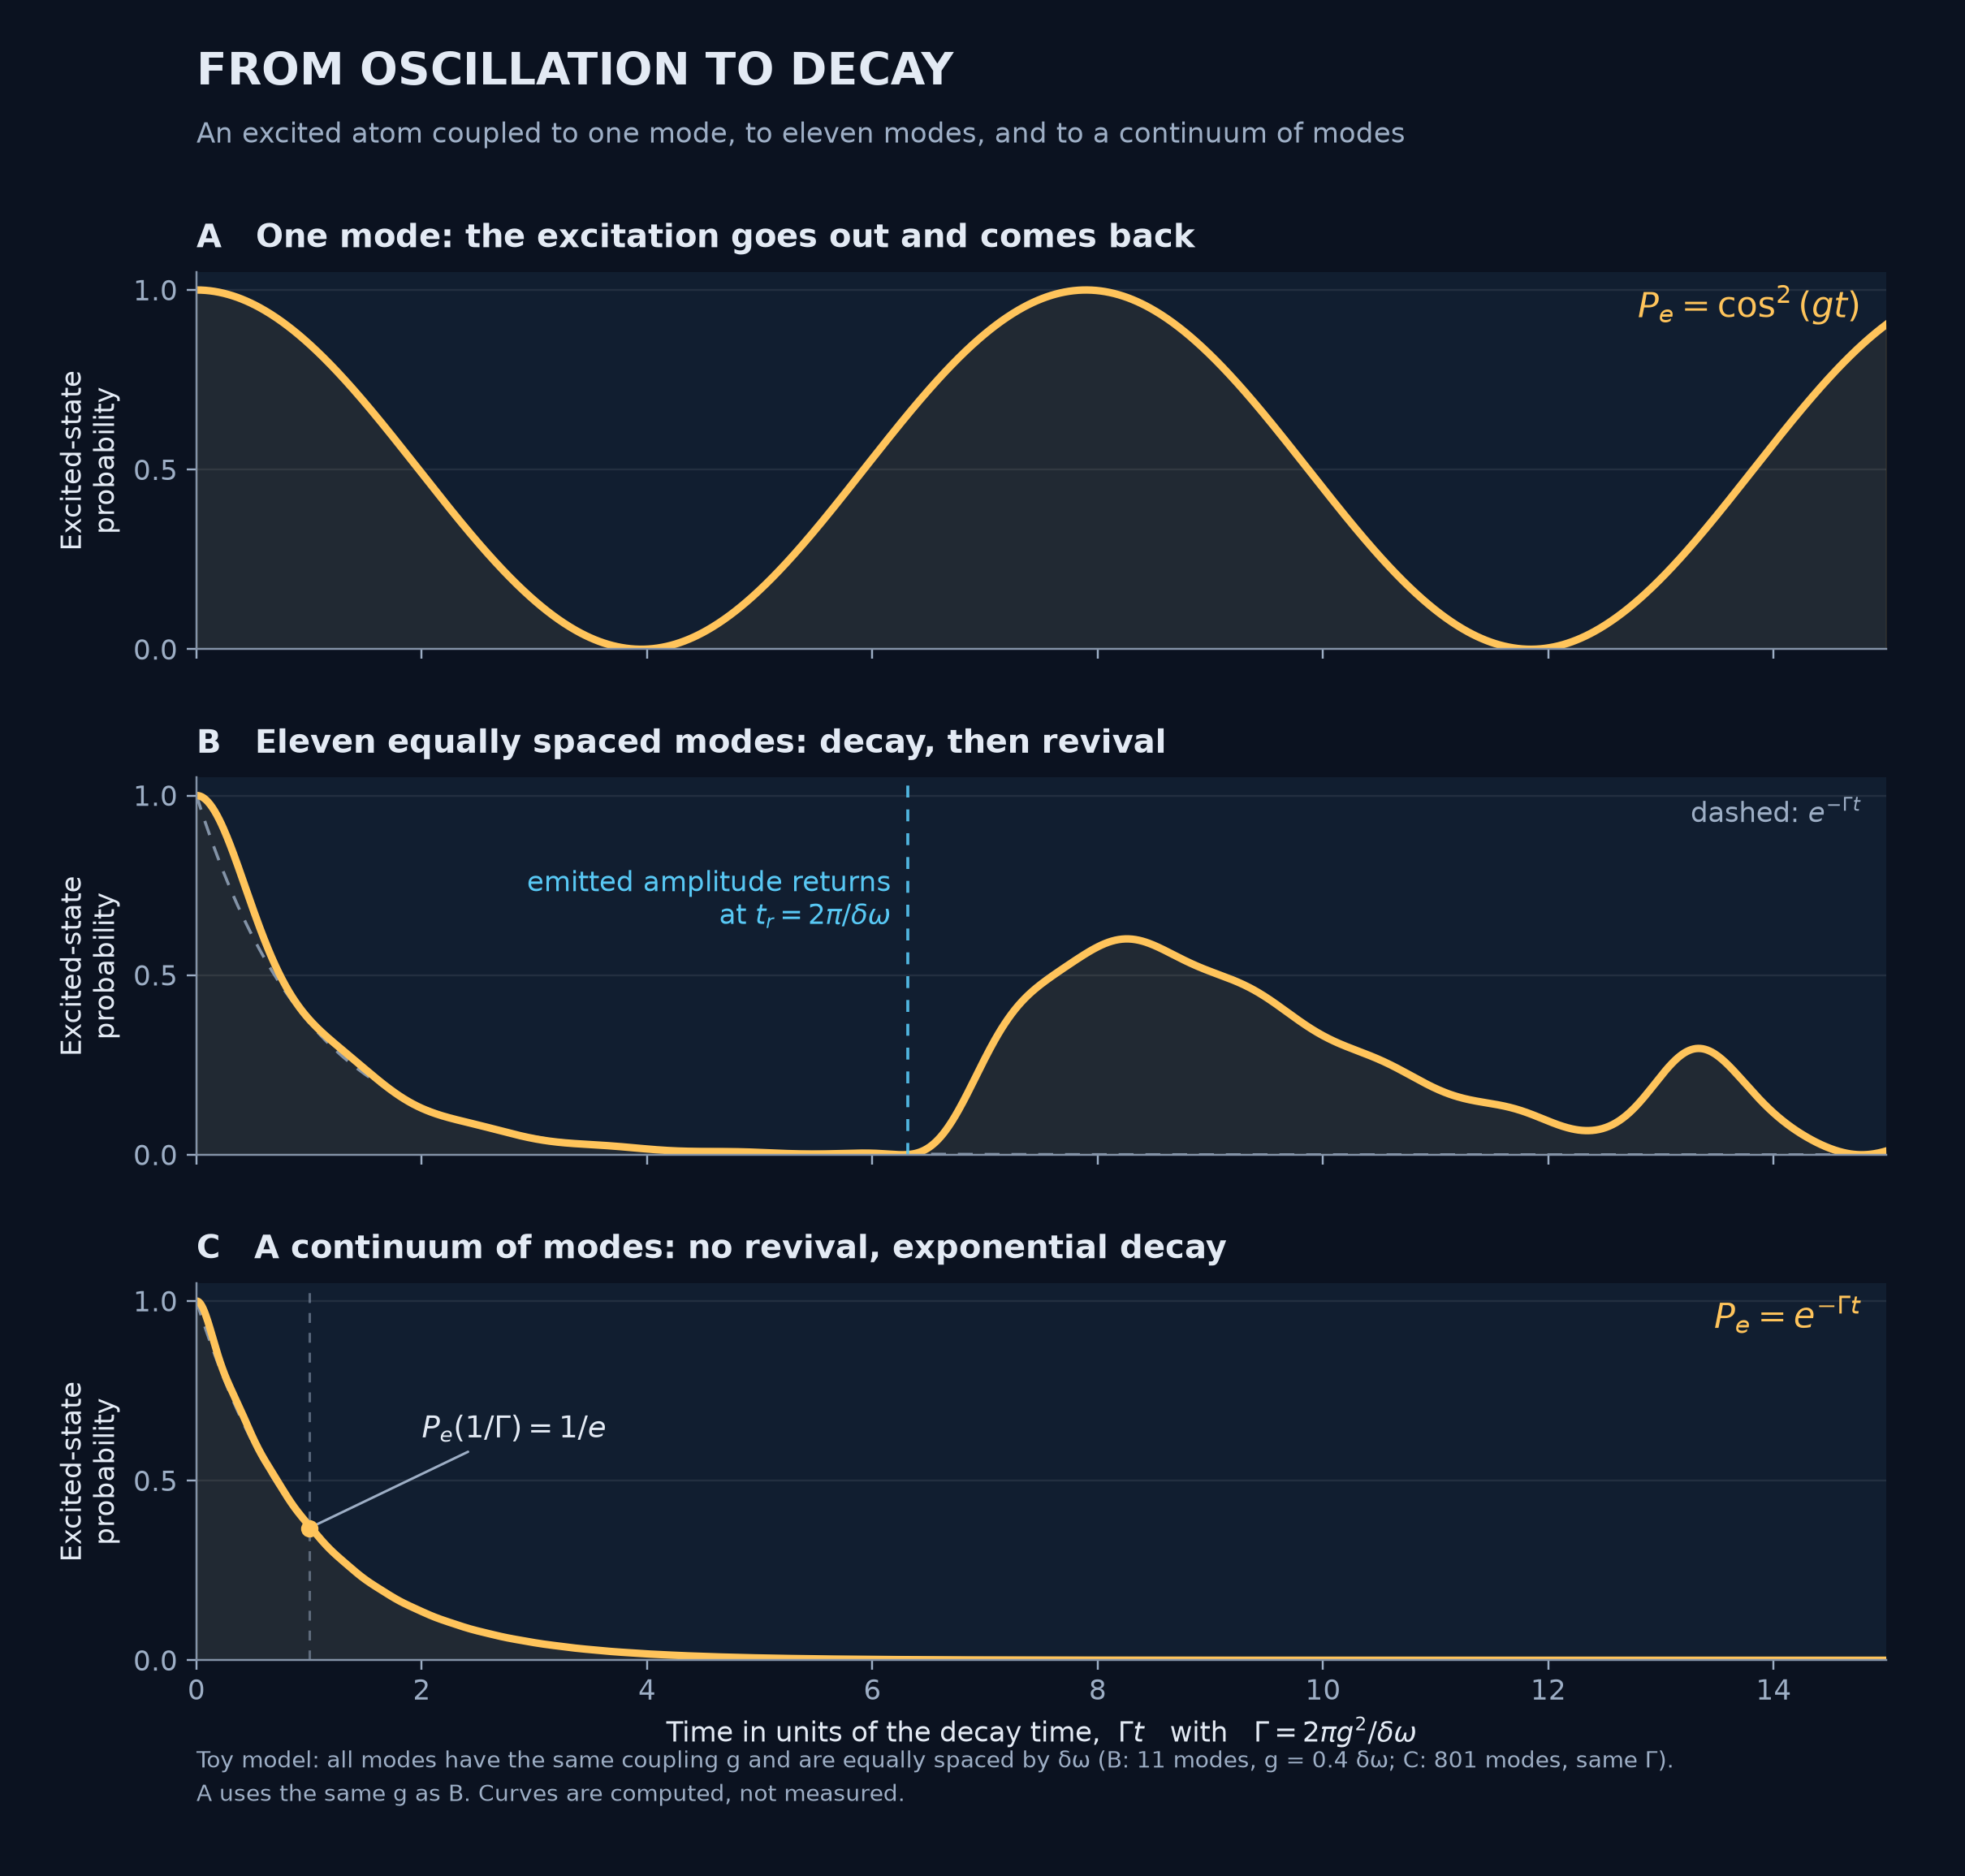

Write Python code to recreate this figure.
"""Figure 2: From oscillation to decay.

One atom, resonantly coupled (RWA, equal couplings g) to
  A: one mode,
  B: N = 11 equally spaced modes (spacing dw),
  C: a dense set of modes (continuum limit) with the same decay rate Gamma.

The excited-state probability is computed exactly by diagonalising the
single-excitation Hamiltonian (atom at 0, modes at detunings k*dw, atom-mode
coupling g). Time is dimensionless: x = Gamma * t, with Gamma = 2*pi*g^2/dw.

Run:      python figure2_oscillation_to_decay.py
Requires: numpy, matplotlib
Outputs:  figure2_oscillation_to_decay.png (and .svg)
"""
from pathlib import Path

import matplotlib
matplotlib.use("Agg")
import matplotlib.pyplot as plt
import numpy as np

HERE = Path(__file__).resolve().parent
OUT = HERE / "figure2_oscillation_to_decay"
DPI = 220

# ---- colours (same palette as the other figures) ----
BG, PANEL, FG = "#0b1220", "#111e30", "#e3eaf4"
MUTED, GRAY = "#9daec5", "#8493a8"
GOLD, CYAN = "#ffc45b", "#58c8f4"

# ---- model parameters ----
N_B = 11            # modes in panel B
EPS = 0.4           # g / dw in panel B (weak coupling: Gamma ~ dw)
N_C = 801           # modes in panel C
DW_C = 0.05         # mode spacing in panel C, in units of Gamma
X_MAX = 15.0        # time axis, in units of 1/Gamma


def pe_of_t(t, detunings, g):
    """P_e(t) = |<e| exp(-iHt) |e>|^2 for atom + modes (single excitation)."""
    n = len(detunings)
    H = np.zeros((n + 1, n + 1))
    H[0, 1:] = g
    H[1:, 0] = g
    H[np.arange(1, n + 1), np.arange(1, n + 1)] = detunings
    w, V = np.linalg.eigh(H)
    weights = V[0, :] ** 2
    amp = np.exp(-1j * np.outer(t, w)) @ weights
    return np.abs(amp) ** 2


# ---- units: Gamma = 1 for the time axis ----
# Panel B: dw = 1 (own unit), g = EPS*dw, Gamma = 2 pi g^2 / dw.
dw_B = 1.0
g_B = EPS * dw_B
Gamma_B = 2 * np.pi * g_B**2 / dw_B
tr_B = 2 * np.pi / dw_B                      # revival time
x_rev = Gamma_B * tr_B                       # revival time in units of 1/Gamma

x = np.linspace(0, X_MAX, 1500)
t_B = x / Gamma_B
k = np.arange(N_B) - (N_B - 1) / 2
P_B = pe_of_t(t_B, k * dw_B, g_B)

# Panel A: one resonant mode, same g and same time axis
P_A = np.cos(g_B * t_B) ** 2

# Panel C: dense modes with the same Gamma (Gamma = 1)
g_C = np.sqrt(1.0 * DW_C / (2 * np.pi))
kc = np.arange(N_C) - (N_C - 1) / 2
P_C = pe_of_t(x, kc * DW_C, g_C)

# ---- diagnostics ----
i1 = np.argmin(abs(x - 1.0))
i_rev = np.argmin(abs(x - x_rev))
win = (x > x_rev - 1.0) & (x < x_rev + 1.0)
print(f"Gamma_B/dw = {Gamma_B:.3f},   Gamma*t_r = {x_rev:.3f}")
print(f"B: P_e(Gamma t=1) = {P_B[i1]:.3f}   (1/e = {np.exp(-1):.3f})")
print(f"B: revival peak in window = {P_B[win].max():.3f} at x = {x[win][np.argmax(P_B[win])]:.2f}")
print(f"C: P_e(Gamma t=1) = {P_C[i1]:.3f};  max |P_C - exp(-x)| = {np.max(abs(P_C - np.exp(-x))):.3f}")
print(f"C: revival time in x = {2*np.pi/DW_C:.0f}  (beyond the axis: {2*np.pi/DW_C > X_MAX})")

# ---- plotting ----
plt.rcParams.update({
    "font.family": "DejaVu Sans", "font.size": 11,
    "text.color": FG, "axes.labelcolor": FG,
    "xtick.color": MUTED, "ytick.color": MUTED, "axes.edgecolor": GRAY,
    "savefig.facecolor": BG, "svg.fonttype": "none",
})

fig, axes = plt.subplots(3, 1, figsize=(11, 10.5), facecolor=BG, sharex=True)
fig.subplots_adjust(left=0.10, right=0.96, top=0.855, bottom=0.115, hspace=0.34)

for ax in axes:
    ax.set_facecolor(PANEL)
    ax.spines[["top", "right"]].set_visible(False)
    ax.spines[["left", "bottom"]].set_color(GRAY)
    ax.tick_params(length=4, colors=MUTED)
    ax.grid(axis="y", color="white", alpha=0.08, lw=0.8)
    ax.set_axisbelow(True)
    ax.set(xlim=(0, X_MAX), ylim=(0, 1.05))
    ax.set_ylabel("Excited-state\nprobability")
    ax.set_yticks([0, 0.5, 1])

fig.text(0.10, 0.955, "FROM OSCILLATION TO DECAY",
         fontsize=18, weight="bold", color=FG)
fig.text(0.10, 0.924, "An excited atom coupled to one mode, to eleven modes, and to a continuum of modes",
         fontsize=11, color=MUTED)


def panel_title(ax, text):
    ax.set_title(text, loc="left", fontsize=13, color=FG, pad=10, weight="bold")


# A: one mode
axA, axB, axC = axes
panel_title(axA, "A   One mode: the excitation goes out and comes back")
axA.plot(x, P_A, color=GOLD, lw=3)
axA.fill_between(x, P_A, color=GOLD, alpha=0.07)
axA.text(0.985, 0.88, r"$P_e=\cos^2(gt)$", transform=axA.transAxes,
         ha="right", color=GOLD, fontsize=14)

# B: eleven equally spaced modes
panel_title(axB, "B   Eleven equally spaced modes: decay, then revival")
axB.plot(x, np.exp(-x), color=MUTED, lw=1.2, ls=(0, (5, 4)), alpha=0.8)
axB.plot(x, P_B, color=GOLD, lw=3)
axB.fill_between(x, P_B, color=GOLD, alpha=0.07)
axB.axvline(x_rev, color=CYAN, lw=1.2, ls=(0, (4, 4)), alpha=0.9)
axB.text(x_rev - 0.15, 0.80, "emitted amplitude returns\nat $t_r=2\\pi/\\delta\\omega$", color=CYAN, fontsize=11, ha="right", va="top")
axB.text(0.985, 0.88, "dashed: $e^{-\\Gamma t}$", transform=axB.transAxes,
         ha="right", color=MUTED, fontsize=11)

# C: continuum
panel_title(axC, "C   A continuum of modes: no revival, exponential decay")
axC.plot(x, np.exp(-x), color=MUTED, lw=1.2, ls=(0, (5, 4)), alpha=0.8)
axC.plot(x, P_C, color=GOLD, lw=3)
axC.fill_between(x, P_C, color=GOLD, alpha=0.07)
axC.axvline(1, color=MUTED, lw=1, ls=(0, (4, 4)), alpha=0.5)
axC.scatter([1], [np.exp(-1)], color=GOLD, s=36, zorder=5)
axC.annotate(r"$P_e(1/\Gamma)=1/e$", (1, np.exp(-1)), xytext=(2.0, 0.62),
             color=FG, fontsize=12,
             arrowprops=dict(arrowstyle="-", color=MUTED, lw=1))
axC.text(0.985, 0.88, r"$P_e=e^{-\Gamma t}$", transform=axC.transAxes,
         ha="right", color=GOLD, fontsize=14)
axC.set_xlabel(r"Time in units of the decay time,  $\Gamma t$   with   $\Gamma=2\pi g^{2}/\delta\omega$")

fig.text(0.10, 0.040,
         "Toy model: all modes have the same coupling g and are equally spaced by \u03b4\u03c9 (B: 11 modes, g = 0.4 \u03b4\u03c9; "
         "C: 801 modes, same \u0393).\n"
         "A uses the same g as B. Curves are computed, not measured.",
         color=MUTED, fontsize=9, linespacing=1.5)

fig.savefig(f"{OUT}.png", dpi=DPI, facecolor=BG)
#fig.savefig(f"{OUT}.svg", facecolor=BG)
print(f"Saved {OUT}.png")
